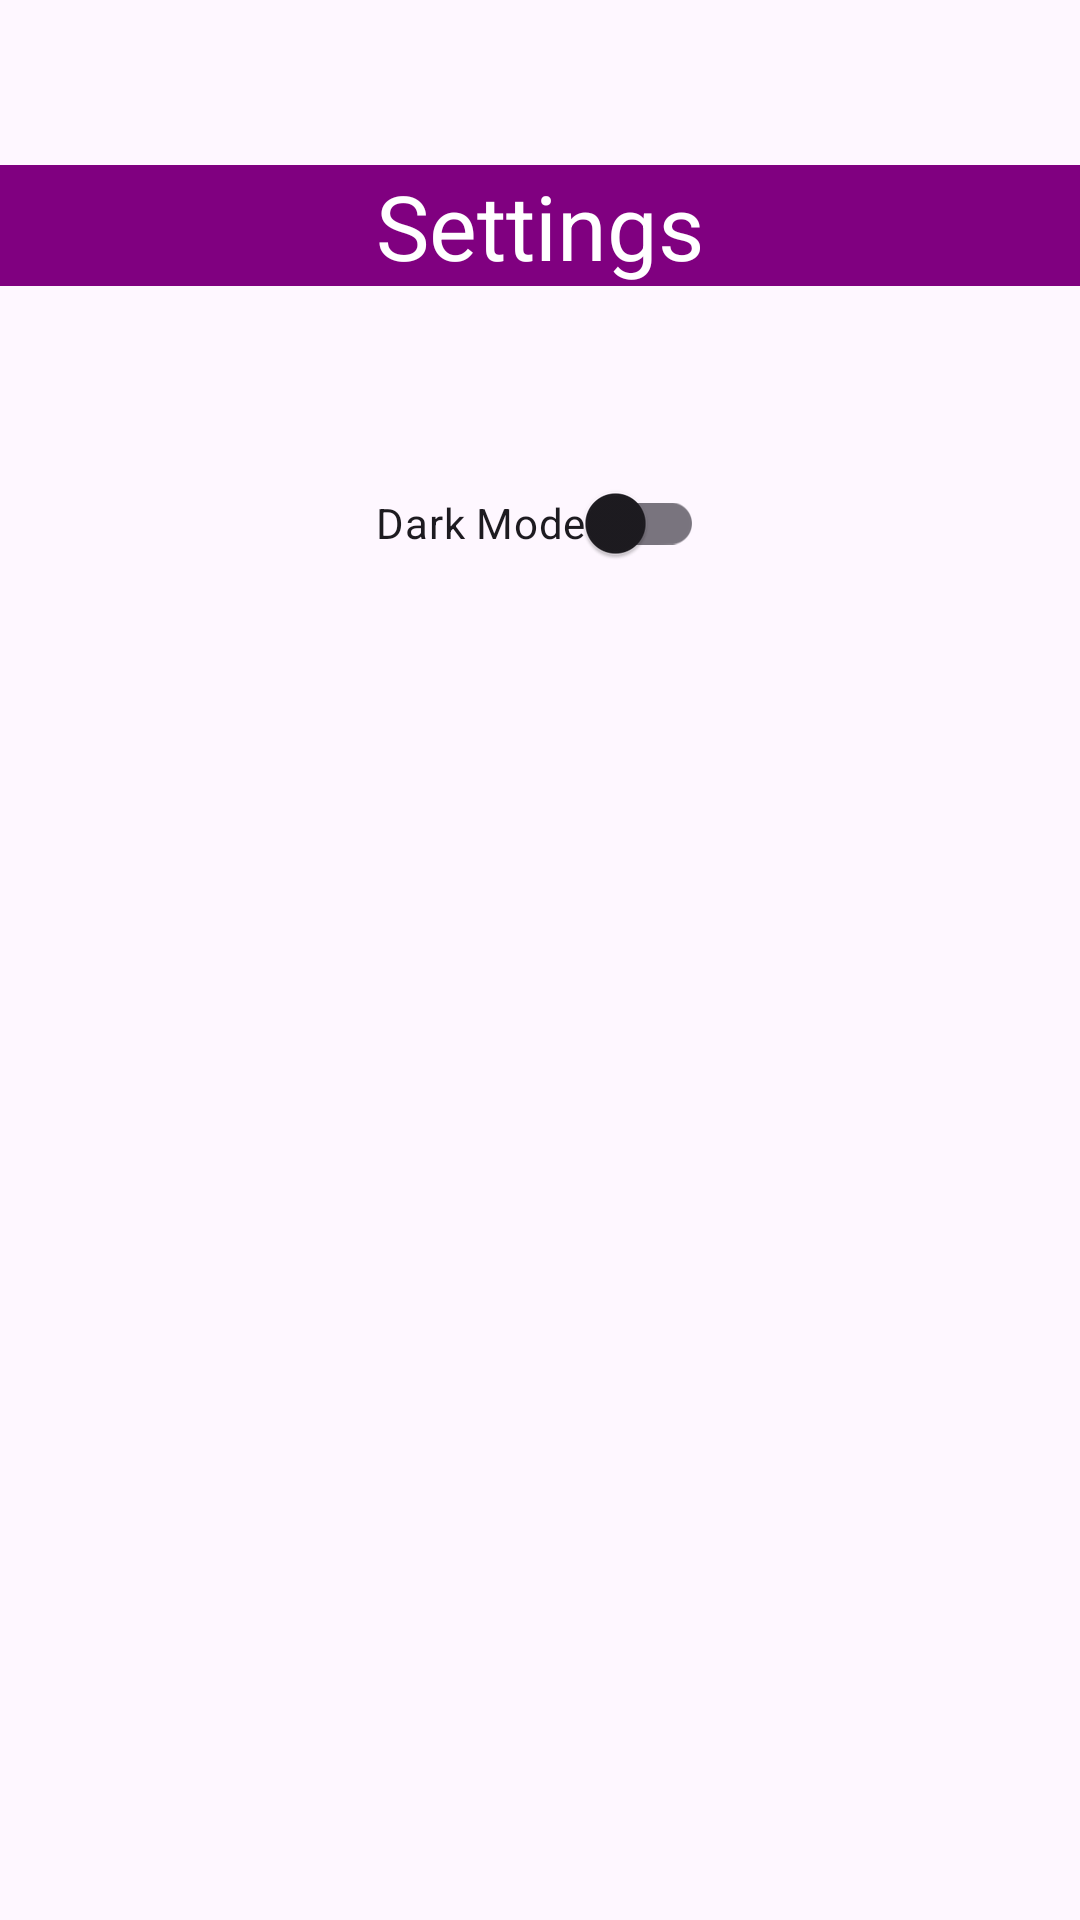

Write the Android layout XML for this screen, with the resource values it uses.
<!-- AndroidManifest.xml: application theme Theme.CampusThrifts -->
<!-- res/layout/fragment_settings.xml -->
<?xml version="1.0" encoding="utf-8"?>
<androidx.constraintlayout.widget.ConstraintLayout xmlns:android="http://schemas.android.com/apk/res/android"
    xmlns:tools="http://schemas.android.com/tools"
    android:layout_width="match_parent"
    android:layout_height="match_parent"
    xmlns:app="http://schemas.android.com/apk/res-auto"
    tools:context=".SettingsFragment">

    <TextView
        android:id="@+id/settingsTextView"
        android:layout_width="match_parent"
        android:layout_height="wrap_content"
        android:text="@string/settings"
        android:textSize="30sp"
        android:textColor="@color/white"
        android:background="@color/purple"
        android:gravity="center"
        android:layout_marginTop="55dp"
        app:layout_constraintTop_toTopOf="parent"
        app:layout_constraintStart_toStartOf="parent"
        app:layout_constraintEnd_toEndOf="parent" />

    <com.google.android.material.switchmaterial.SwitchMaterial
        android:id="@+id/darkModeSwitch"
        android:layout_width="wrap_content"
        android:layout_height="48dp"
        android:text="@string/dark_mode"
        android:checked="false"
        android:layout_marginTop="55dp"
        app:layout_constraintTop_toBottomOf="@+id/settingsTextView"
        app:layout_constraintStart_toStartOf="parent"
        app:layout_constraintEnd_toEndOf="parent" />

</androidx.constraintlayout.widget.ConstraintLayout>
<!-- resources referenced by this layout -->
<resources>
  <color name="purple">#FF800080</color>
  <color name="white">#FFFFFFFF</color>
  <string name="dark_mode">Dark Mode</string>
  <string name="settings">Settings</string>
  <style name="Theme.CampusThrifts" parent="Base.Theme.CampusThrifts" />
  <style name="Base.Theme.CampusThrifts" parent="Theme.Material3.DayNight.NoActionBar">
          
           <item name="colorPrimary">@color/blue</item>
           <item name="colorPrimaryVariant">@color/blue</item>
           <item name="android:statusBarColor">@color/blue</item>
      </style>
  <color name="blue">#1A9DF1</color>
</resources>
